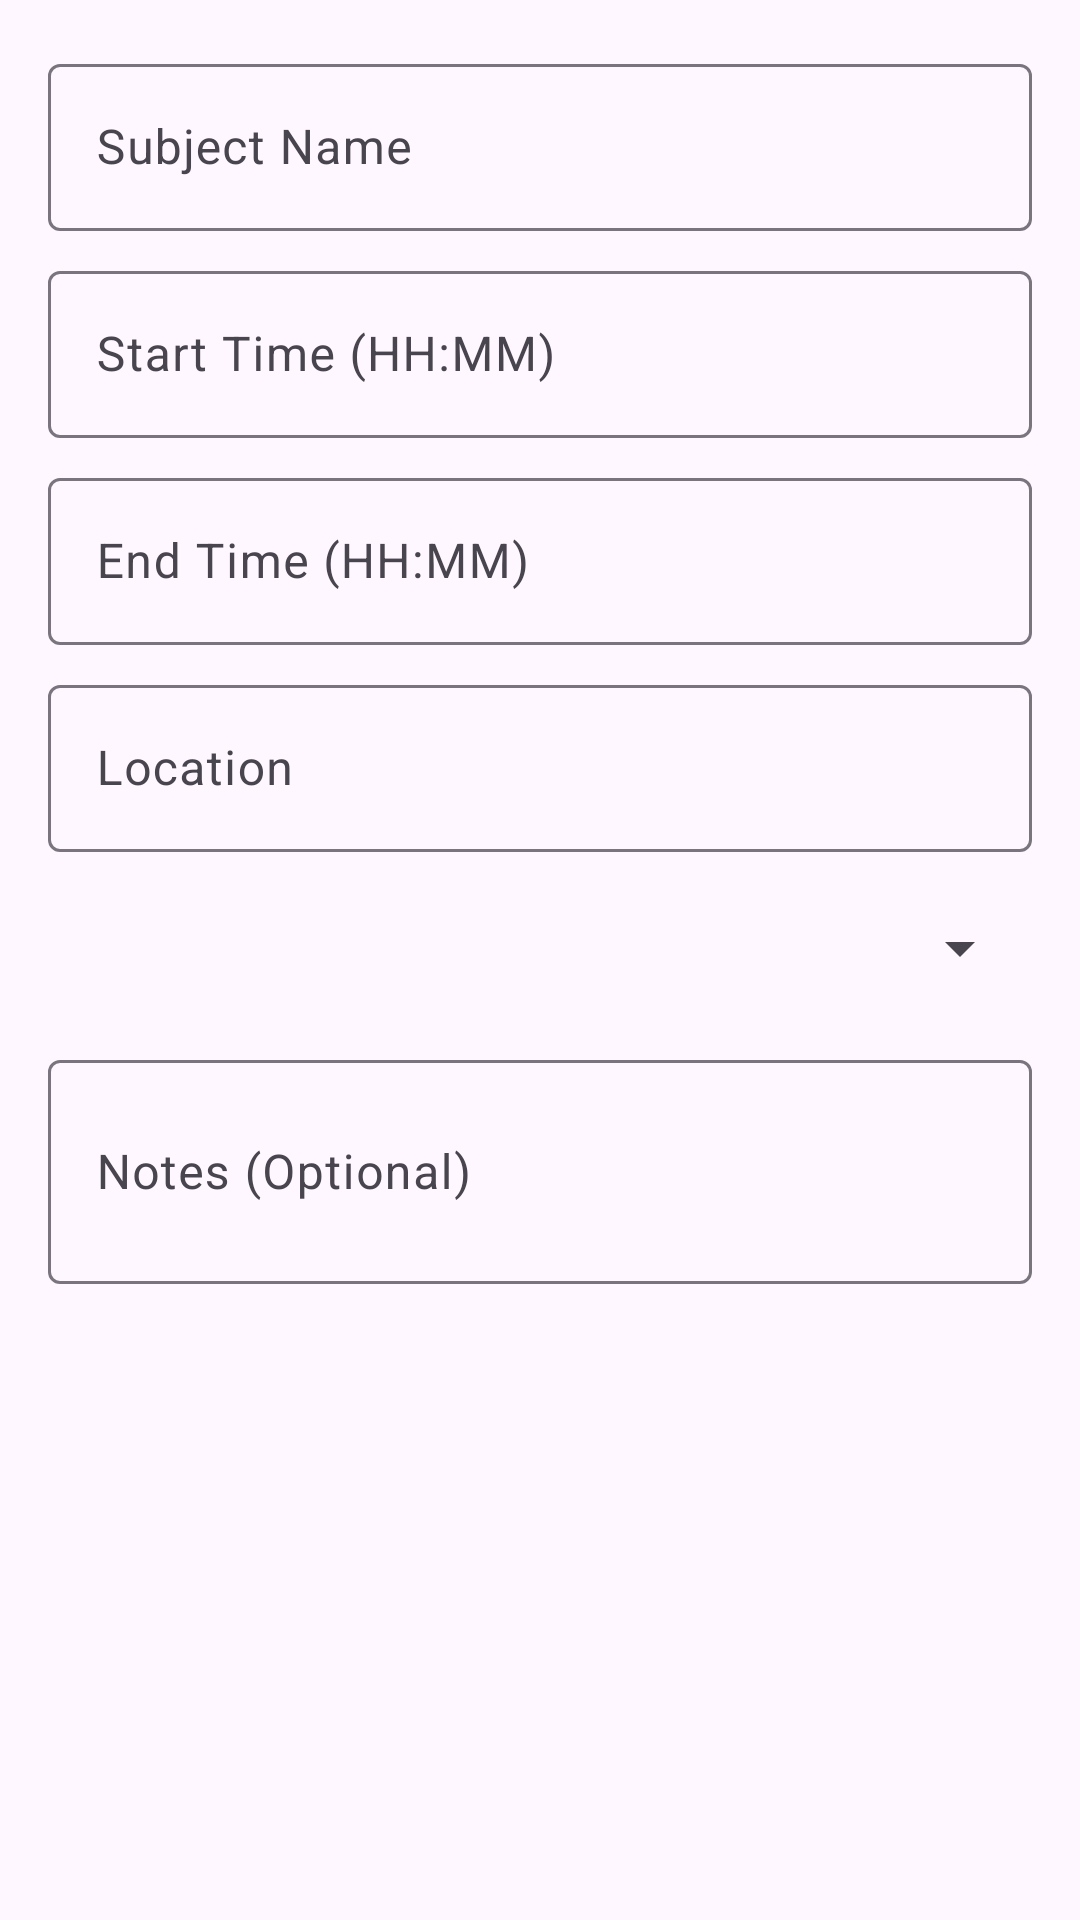

Write the Android layout XML for this screen, with the resource values it uses.
<!-- AndroidManifest.xml: application theme Theme.TimetableApp -->
<!-- res/layout/dialog_add_period.xml -->
<?xml version="1.0" encoding="utf-8"?>
<LinearLayout
    xmlns:android="http://schemas.android.com/apk/res/android"
    android:layout_width="match_parent"
    android:layout_height="wrap_content"
    android:orientation="vertical"
    android:padding="16dp">

    <com.google.android.material.textfield.TextInputLayout
        android:layout_width="match_parent"
        android:layout_height="wrap_content"
        android:layout_marginBottom="8dp">
        <com.google.android.material.textfield.TextInputEditText
            android:id="@+id/etSubject"
            android:layout_width="match_parent"
            android:layout_height="wrap_content"
            android:hint="Subject Name" />
    </com.google.android.material.textfield.TextInputLayout>

    <com.google.android.material.textfield.TextInputLayout
        android:layout_width="match_parent"
        android:layout_height="wrap_content"
        android:layout_marginBottom="8dp">
        <com.google.android.material.textfield.TextInputEditText
            android:id="@+id/etStartTime"
            android:layout_width="match_parent"
            android:layout_height="wrap_content"
            android:hint="Start Time (HH:MM)"
            android:inputType="time" />
    </com.google.android.material.textfield.TextInputLayout>

    <com.google.android.material.textfield.TextInputLayout
        android:layout_width="match_parent"
        android:layout_height="wrap_content"
        android:layout_marginBottom="8dp">
        <com.google.android.material.textfield.TextInputEditText
            android:id="@+id/etEndTime"
            android:layout_width="match_parent"
            android:layout_height="wrap_content"
            android:hint="End Time (HH:MM)"
            android:inputType="time" />
    </com.google.android.material.textfield.TextInputLayout>

    <com.google.android.material.textfield.TextInputLayout
        android:layout_width="match_parent"
        android:layout_height="wrap_content"
        android:layout_marginBottom="8dp">
        <com.google.android.material.textfield.TextInputEditText
            android:id="@+id/etLocation"
            android:layout_width="match_parent"
            android:layout_height="wrap_content"
            android:hint="Location" />
    </com.google.android.material.textfield.TextInputLayout>

    <Spinner
        android:id="@+id/spinnerDay"
        android:layout_width="match_parent"
        android:layout_height="wrap_content"
        android:layout_marginBottom="8dp"
        android:minHeight="48dp" />

    <com.google.android.material.textfield.TextInputLayout
        android:layout_width="match_parent"
        android:layout_height="wrap_content">
        <com.google.android.material.textfield.TextInputEditText
            android:id="@+id/etNotes"
            android:layout_width="match_parent"
            android:layout_height="wrap_content"
            android:hint="Notes (Optional)"
            android:inputType="textMultiLine"
            android:minLines="2" />
    </com.google.android.material.textfield.TextInputLayout>
</LinearLayout>
<!-- resources referenced by this layout -->
<resources>
  <style name="Theme.TimetableApp" parent="Base.Theme.TimetableApp" />
  <style name="Base.Theme.TimetableApp" parent="Theme.Material3.DayNight.NoActionBar">
          
          
      </style>
</resources>
